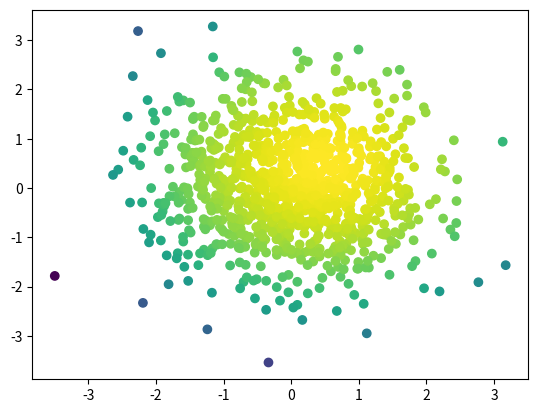

This chart was generated by the following Python code: (Note: this script raises an exception after producing the figure.)
# -*- coding: utf-8 -*-
"""
Created on Sun May 28 14:14:12 2023

@author: Matthias
"""

import numpy as np
import matplotlib.pyplot as plt

def density_Z(x, y, h, k, a, b, theta, K):
    term1 = ((x - h) * np.cos(theta) + (y - k) * np.sin(theta))**2 / (2*a*np.log(1/(2*np.pi*K*np.sqrt(a*b))))
    term2 = (-(x - h) * np.sin(theta) + (y - k) * np.cos(theta))**2 / (2*a*np.log(1/(2*np.pi*K*np.sqrt(a*b))))
    return term1 + term2

# Paramètres de l'ellipse
h = 0.5  # Centre x
k = 0.5  # Centre y
a = 2.0  # Demi-longueur de l'axe principal
b = 0.5  # Demi-longueur de l'axe secondaire
theta = np.pi/4  # Angle de rotation
K = 0.5  # Facteur de normalisation

# Génération des points
num_points = 1000
x = np.random.normal(0, 1, num_points)
y = np.random.normal(0, 1, num_points)
density = density_Z(x, y, h, k, a, b, theta, K)

# Probabilités des ellipses d'isodensité
p_values = [0.1, 0.3, 0.5, 0.7, 0.9]

# Tracé des ellipses d'isodensité
fig, ax = plt.subplots()
ax.scatter(x, y, c=density, cmap='viridis')
for p in p_values:
    threshold = np.percentile(density, p*100)
    ellipse = plt.Ellipse((h, k), a*2*threshold, b*2*threshold, theta*180/np.pi, edgecolor='red', facecolor='None')
    ax.add_patch(ellipse)

plt.xlabel('x')
plt.ylabel('y')
plt.title('Échantillon de points selon la loi Z et ellipses d\'isodensité')
plt.colorbar(label='Densité')
plt.axis('equal')
plt.show()
